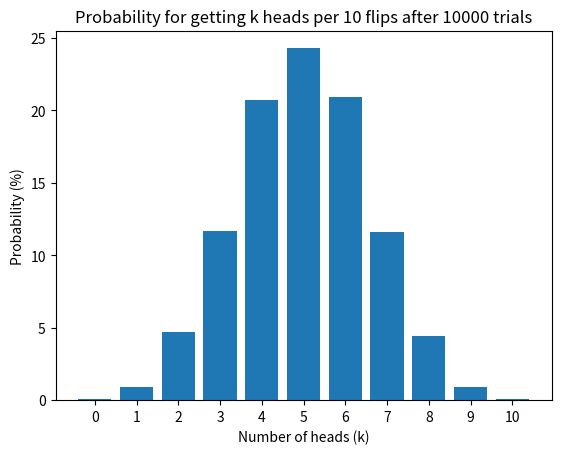

The script that saved this image:
# Assigment: CoinFlips pt2
# [redacted]

import random
import matplotlib.pyplot as plt

# by flipping the coin get H (heads) or T (tails)
def flipCoin():
    return random.choice(['T','H'])

# Return true of flips result has at least two heads, otherwise false
def gotMatch(n, k):
    result = ''
    for i in range(n):
        result += flipCoin()
    if result.count('H') == k: return True
    return False

# calculate probability empirically
def empirProb(n, numTrials, k):
    numHits = 0
    for i in range(numTrials):
        if gotMatch(n, k):
            numHits += 1
    return numHits/numTrials

# calculate probability theoretically
def theorProb(n):
    return 1 - ((1+ n)/(2**n))

# draw a histogram
def drawGraph(kList, probList):
    probList = [i * 100 for i in probList]
    plt.bar(kList, probList)
    plt.xticks(kList)
    plt.title('Probability for getting k heads per ' + str(numFlips)
    + ' flips after ' + str(numTrials) + ' trials')
    plt.ylabel('Probability (%)')
    plt.xlabel('Number of heads (k)')
    plt.show()

if __name__ == '__main__':
    numTrials = 10000
    numFlips = 10
    kList = [0, 1, 2, 3, 4, 5, 6, 7, 8, 9, 10]
    probList = []

    for k in kList:
        probList.append(round(empirProb(numFlips, numTrials, k), 4))

    print(sum(probList))
    drawGraph(kList, probList)


